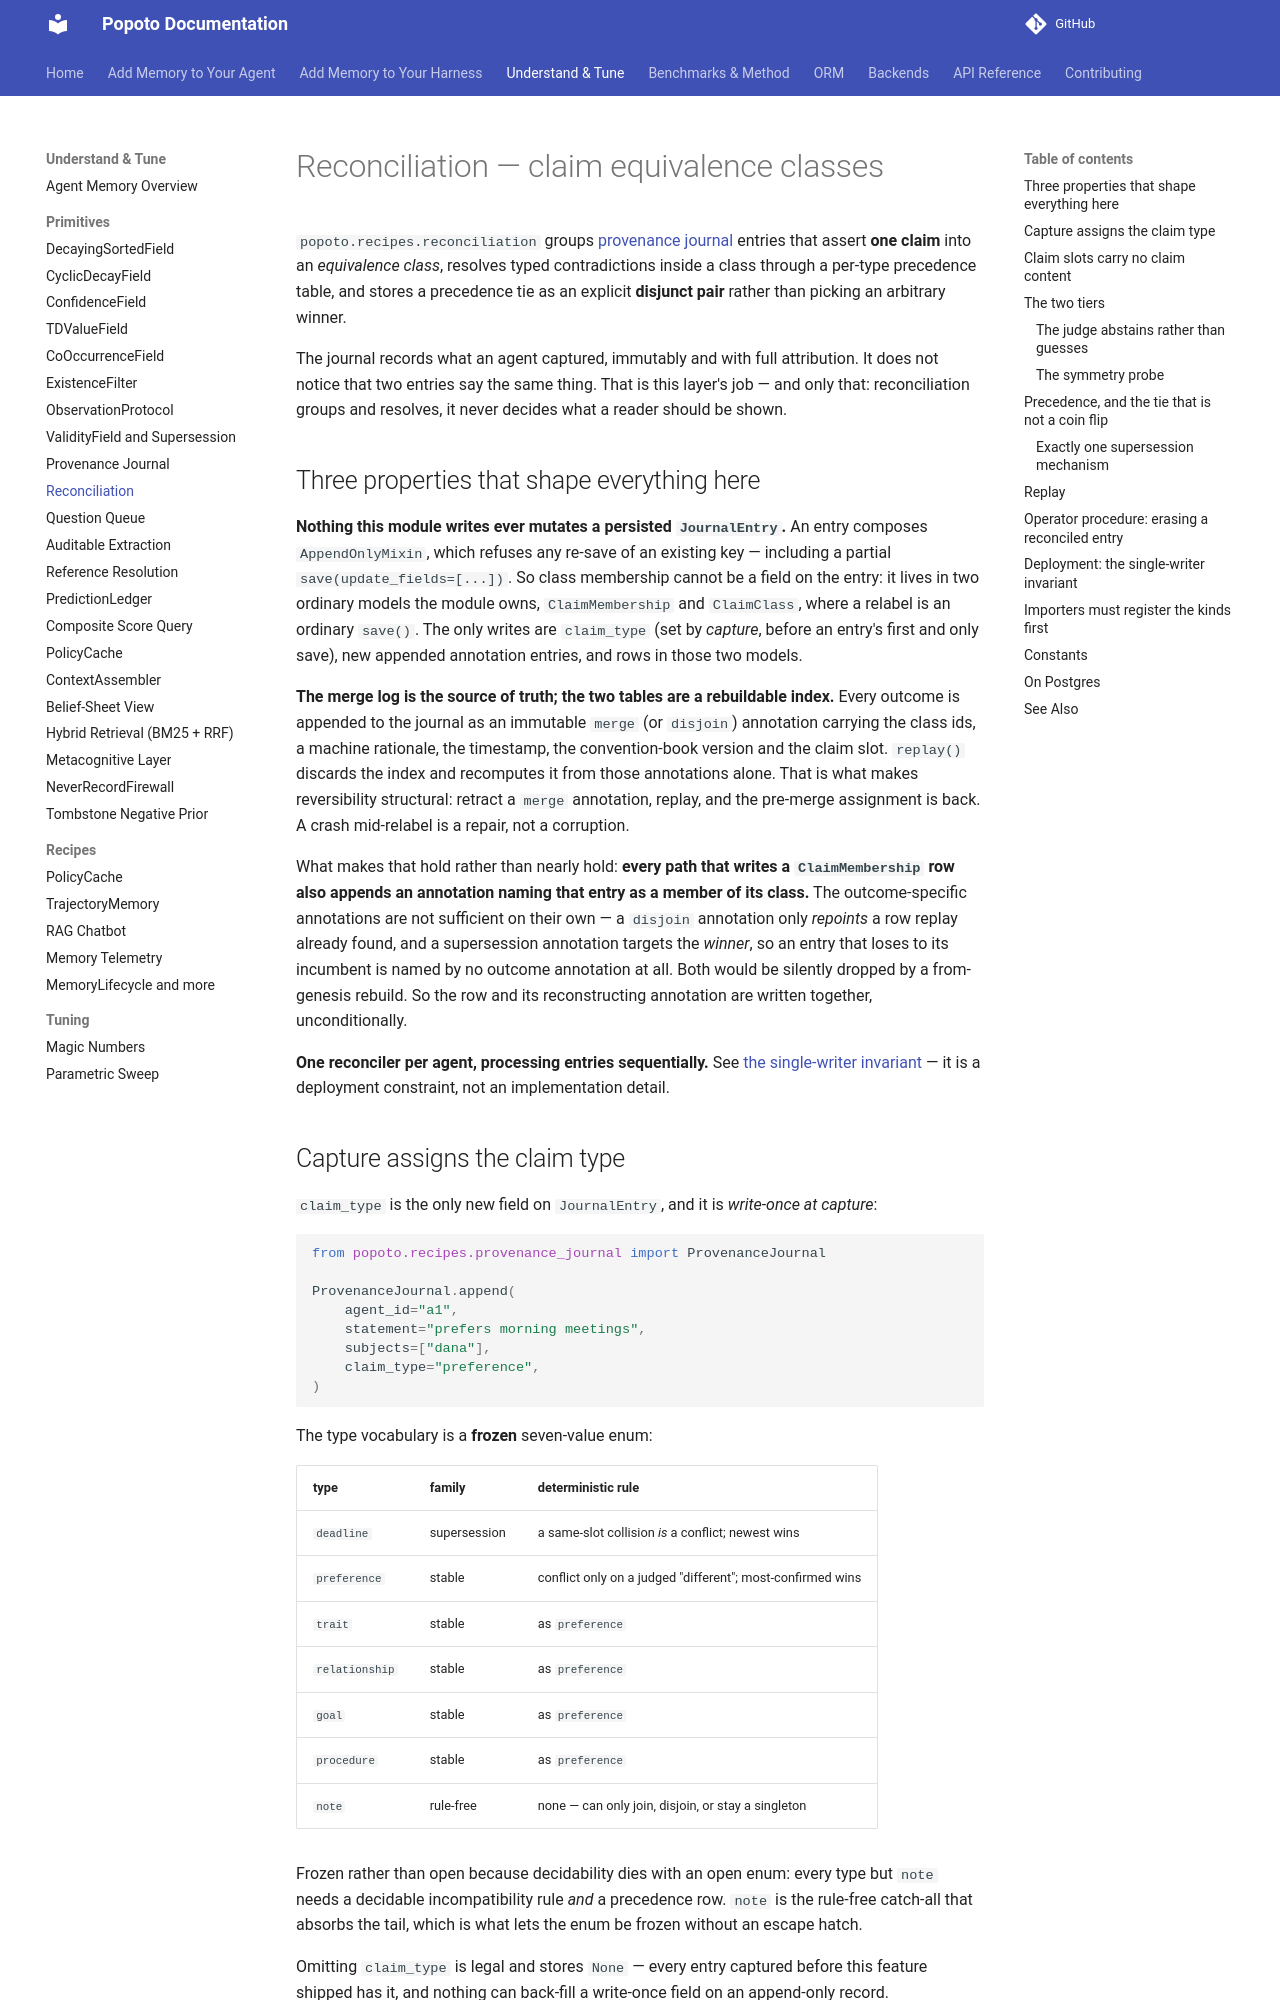

repository: tomcounsell/popoto · page: features/reconciliation/index.html · generator: mkdocs

# Reconciliation — claim equivalence classes

`popoto.recipes.reconciliation` groups [provenance journal](provenance-journal.md)
entries that assert **one claim** into an *equivalence class*, resolves typed
contradictions inside a class through a per-type precedence table, and stores a
precedence tie as an explicit **disjunct pair** rather than picking an arbitrary
winner.

The journal records what an agent captured, immutably and with full attribution.
It does not notice that two entries say the same thing. That is this layer's job
— and only that: reconciliation groups and resolves, it never decides what a
reader should be shown.

## Three properties that shape everything here

**Nothing this module writes ever mutates a persisted `JournalEntry`.** An entry
composes `AppendOnlyMixin`, which refuses any re-save of an existing key —
including a partial `save(update_fields=[...])`. So class membership cannot be a
field on the entry: it lives in two ordinary models the module owns,
`ClaimMembership` and `ClaimClass`, where a relabel is an ordinary `save()`. The
only writes are `claim_type` (set by *capture*, before an entry's first and only
save), new appended annotation entries, and rows in those two models.

**The merge log is the source of truth; the two tables are a rebuildable
index.** Every outcome is appended to the journal as an immutable `merge` (or
`disjoin`) annotation carrying the class ids, a machine rationale, the timestamp,
the convention-book version and the claim slot. `replay()` discards the index and
recomputes it from those annotations alone. That is what makes reversibility
structural: retract a `merge` annotation, replay, and the pre-merge assignment is
back. A crash mid-relabel is a repair, not a corruption.

What makes that hold rather than nearly hold: **every path that writes a
`ClaimMembership` row also appends an annotation naming that entry as a member of
its class.** The outcome-specific annotations are not sufficient on their own — a
`disjoin` annotation only *repoints* a row replay already found, and a
supersession annotation targets the *winner*, so an entry that loses to its
incumbent is named by no outcome annotation at all. Both would be silently
dropped by a from-genesis rebuild. So the row and its reconstructing annotation
are written together, unconditionally.

**One reconciler per agent, processing entries sequentially.** See
[the single-writer invariant](#deployment-the-single-writer-invariant) — it is a
deployment constraint, not an implementation detail.

## Capture assigns the claim type

`claim_type` is the only new field on `JournalEntry`, and it is *write-once at
capture*:

```python
from popoto.recipes.provenance_journal import ProvenanceJournal

ProvenanceJournal.append(
    agent_id="a1",
    statement="prefers morning meetings",
    subjects=["dana"],
    claim_type="preference",
)
```

The type vocabulary is a **frozen** seven-value enum:

| type | family | deterministic rule |
| --- | --- | --- |
| `deadline` | supersession | a same-slot collision *is* a conflict; newest wins |
| `preference` | stable | conflict only on a judged "different"; most-confirmed wins |
| `trait` | stable | as `preference` |
| `relationship` | stable | as `preference` |
| `goal` | stable | as `preference` |
| `procedure` | stable | as `preference` |
| `note` | rule-free | none — can only join, disjoin, or stay a singleton |

Frozen rather than open because decidability dies with an open enum: every type
but `note` needs a decidable incompatibility rule *and* a precedence row.
`note` is the rule-free catch-all that absorbs the tail, which is what lets the
enum be frozen without an escape hatch.

Omitting `claim_type` is legal and stores `None` — every entry captured before
this feature shipped has it, and nothing can back-fill a write-once field on an
append-only record. `normalize_claim_type()` maps `None`, `""`, and any
unrecognized string onto `note`, so such an entry is classified rather than
skipped.
